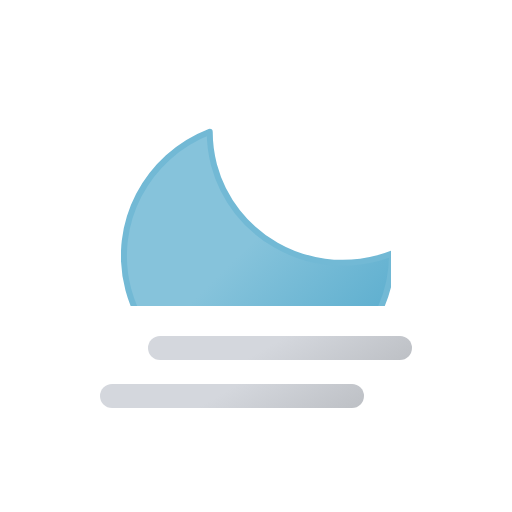
t = 0.00 s
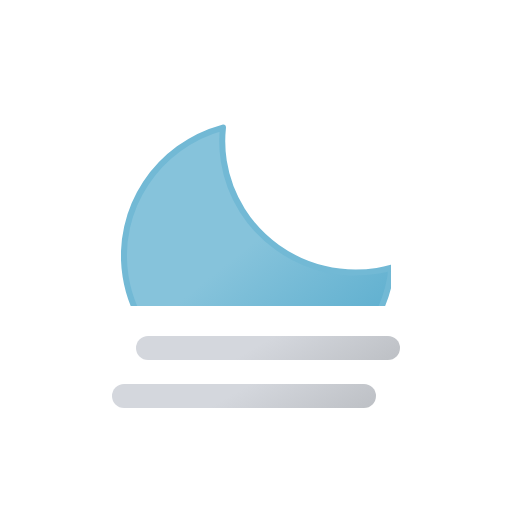
t = 0.75 s
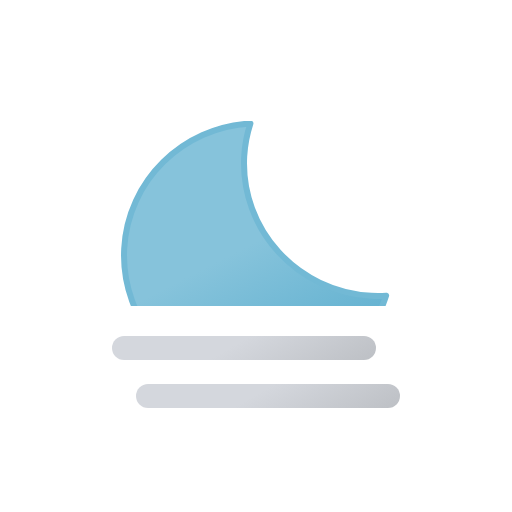
t = 2.25 s
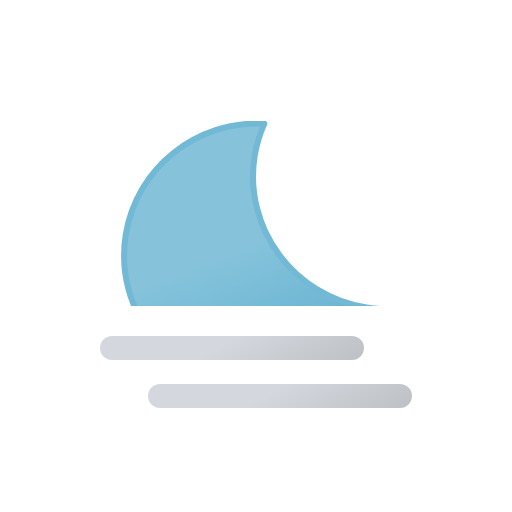
t = 3.00 s
t = 3.75 s: frame unchanged from t = 2.25 s, image omitted
t = 5.25 s: frame unchanged from t = 0.75 s, image omitted

The animated SVG that drew these frames (rendered in a browser with its animation timeline set to each time). Animation: 3 SMIL elements (animateTransform=3); one cycle of 6.00 s, repeats indefinitely.

<svg xmlns="http://www.w3.org/2000/svg" xmlns:xlink="http://www.w3.org/1999/xlink" viewBox="0 0 512 512">
    <defs>
        <linearGradient id="a" x1="96" y1="-2.35" x2="168" y2="122.35" gradientUnits="userSpaceOnUse">
            <stop offset="0" stop-color="#d4d7dd"/>
            <stop offset="0.45" stop-color="#d4d7dd"/>
            <stop offset="1" stop-color="#bec1c6"/>
        </linearGradient>
        <linearGradient id="b" y1="-50.35" x2="168" y2="74.35" xlink:href="#a"/>
        <linearGradient id="c" x1="54.33" y1="29.03" x2="187.18" y2="259.13" gradientUnits="userSpaceOnUse">
            <stop offset="0" stop-color="#86c3db"/>
            <stop offset="0.45" stop-color="#86c3db"/>
            <stop offset="1" stop-color="#5eafcf"/>
        </linearGradient>
        <clipPath id="d">
            <rect width="512" height="306" fill="none"/>
        </clipPath>
        <symbol id="e" viewBox="0 0 270 270">
            <!-- moon -->
            <path d="M252.25,168.63C178.13,168.63,118,109.35,118,36.21A130.48,130.48,0,0,1,122.47,3C55.29,10.25,3,66.37,3,134.58,3,207.71,63.09,267,137.21,267,199.69,267,252,224.82,267,167.79A135.56,135.56,0,0,1,252.25,168.63Z" stroke="#72b9d5" stroke-linecap="round" stroke-linejoin="round" stroke-width="6" fill="url(#c)">
                <animateTransform
                    attributeName="transform"
                    additive="sum"
                    type="rotate"
                    values="-15 135 135; 9 135 135; -15 135 135"
                    dur="6s"
                    repeatCount="indefinite"/>
            </path>
        </symbol>
        <symbol id="f" viewBox="0 0 264 72" overflow="visible">
            <line x1="12" y1="60" x2="252" y2="60" fill="none" stroke-linecap="round" stroke-miterlimit="10" stroke-width="24" stroke="url(#a)">
                <animateTransform
                    attributeName="transform"
                    additive="sum"
                    type="translate"
                    values="-24 0; 24 0; -24 0"
                    dur="6s"
                    repeatCount="indefinite"/>
            </line>
            <line x1="12" y1="12" x2="252" y2="12" fill="none" stroke-linecap="round" stroke-miterlimit="10" stroke-width="24" stroke="url(#b)">
                <animateTransform
                    attributeName="transform"
                    additive="sum"
                    type="translate"
                    values="24 0; -24 0; 24 0"
                    dur="6s"
                    repeatCount="indefinite"/>
            </line>
        </symbol>
    </defs>
    <g clip-path="url(#d)">
        <use width="270" height="270" transform="translate(121 121)" xlink:href="#e"/>
    </g>
    <use width="264" height="72" transform="translate(124 336)" xlink:href="#f"/>
</svg>
